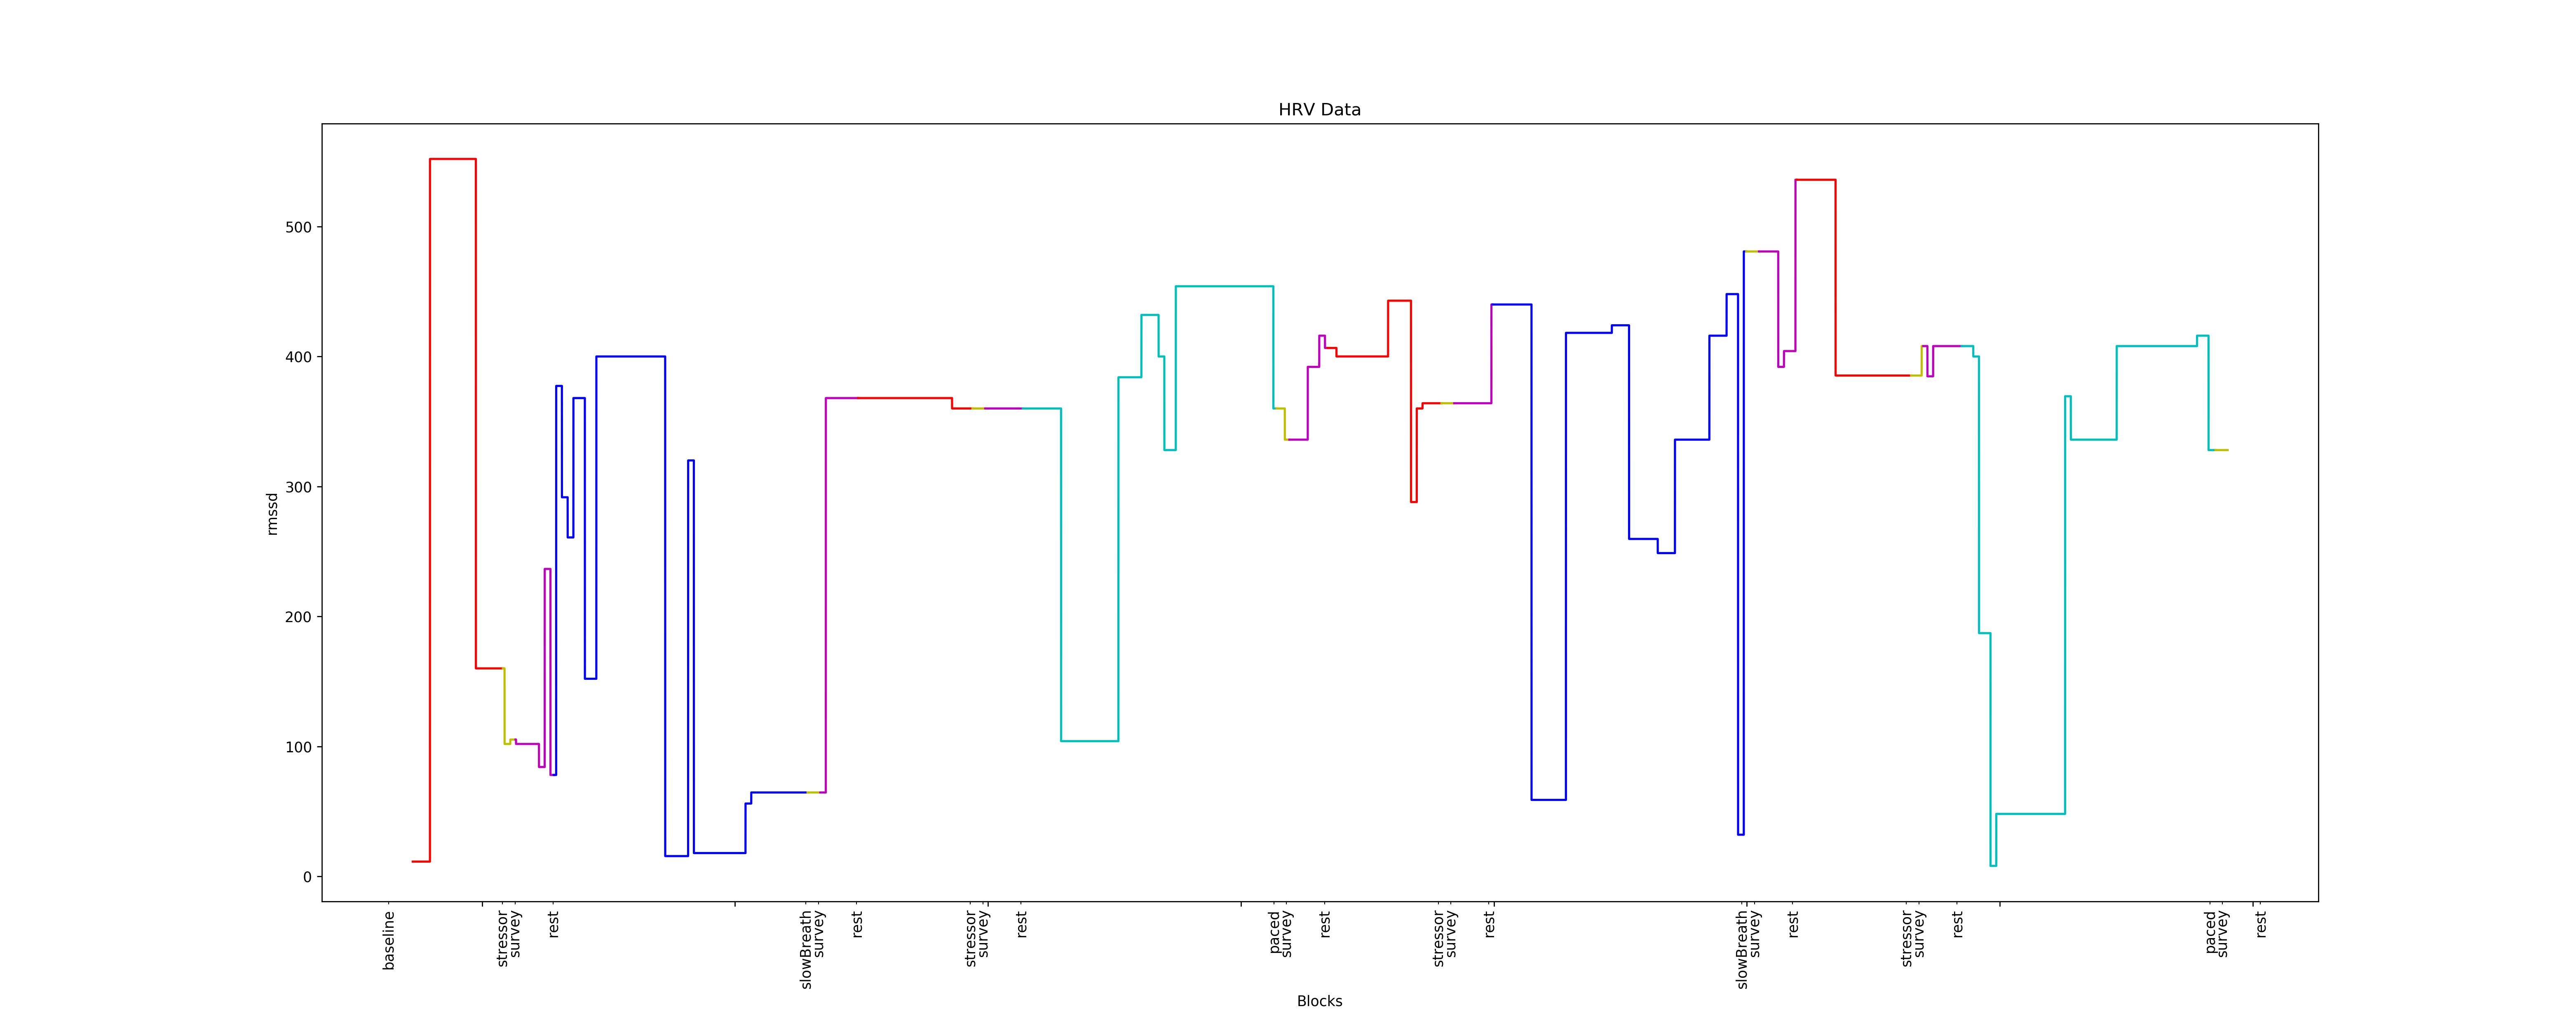

Data behind this chart, as committed beside it:
nan, 1
nan, 1
nan, 1
nan, 1
nan, 1
nan, 1
nan, 1
nan, 1
nan, 1
nan, 1
nan, 1
nan, 1
nan, 1
nan, 1
nan, 1
nan, 1
nan, 1
nan, 1
nan, 1
nan, 1
nan, 1
nan, 1
nan, 1
nan, 1
nan, 1
nan, 1
nan, 1
nan, 1
nan, 1
nan, 1
nan, 1
nan, 1
nan, 1
nan, 1
nan, 1
nan, 1
nan, 1
nan, 1
nan, 1
nan, 1
nan, 1
nan, 1
nan, 1
nan, 1
nan, 1
nan, 1
nan, 1
nan, 1
nan, 1
nan, 1
nan, 1
nan, 1
nan, 1
nan, 1
nan, 1
nan, 1
nan, 1
nan, 1
nan, 1
nan, 1
nan, 1
... 201,224 more rows
